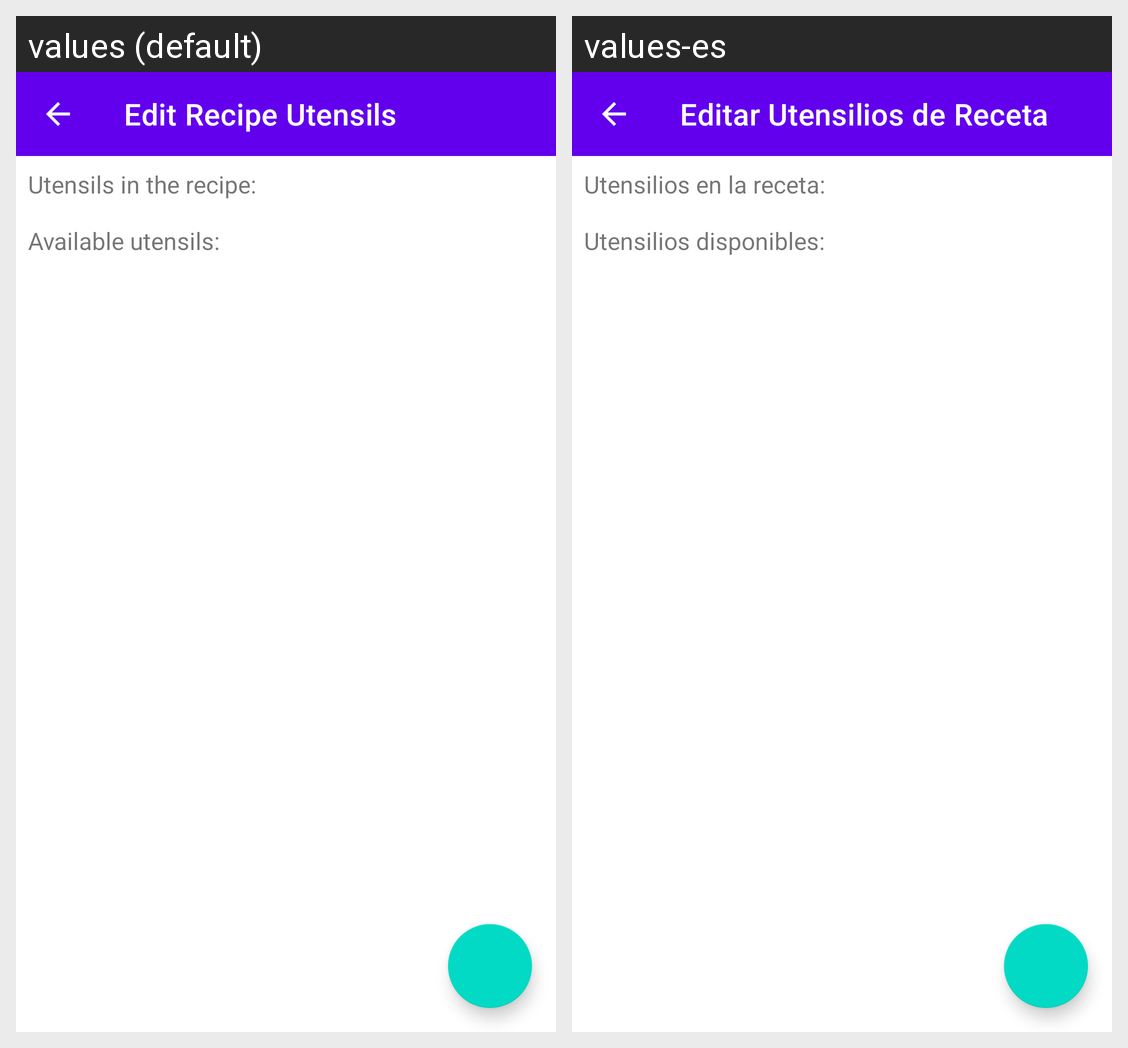

Locale-by-locale string values for the Android screen shown in this grid:
Android screen res/layout/edit_recipe_utensils_activity.xml rendered under 2 locales, left to right: values (default), values-es. Device: Nexus 5 (rendered at 1080×1920; each locale shown at half size, 540×960, under a caption strip naming it); theme Theme.BiteNote.
Strings drawn on this screen, with the default value and each locale's value (text and hints the layout hard-codes, and strings that could not be matched under every locale, appear in the picture but are not listed):

edit_recipe_utensils_activity_label
  values: Edit Recipe Utensils
  values-es: Editar Utensilios de Receta

in_recipe_utensils_label
  values: Utensils in the recipe:
  values-es: Utensilios en la receta:

available_utensils
  values: Available utensils:
  values-es: Utensilios disponibles:
